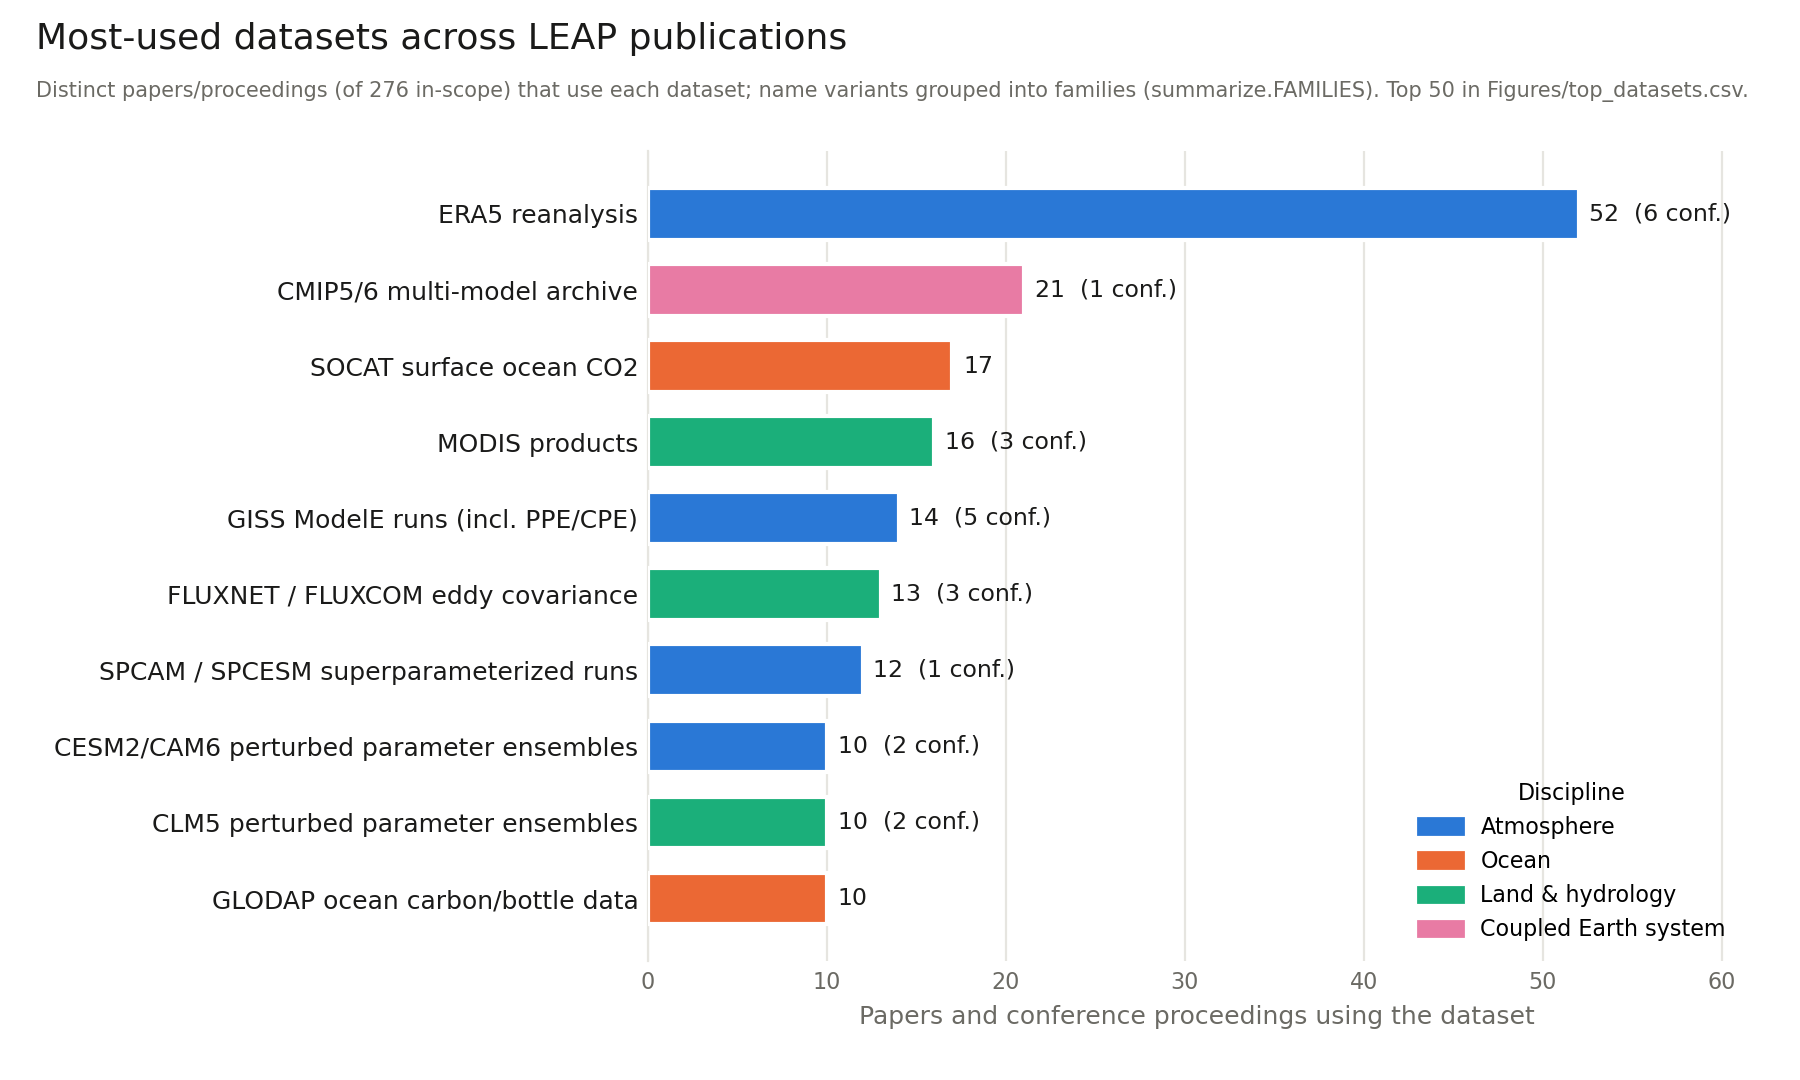

The table this chart was drawn from, first rows:
family, papers, conference, domain, leap_years
ERA5 reanalysis, 52, 6, atmosphere, 1;2;3;4;5
CMIP5/6 multi-model archive, 21, 1, coupled_earth_system, 2;3;4;5
SOCAT surface ocean CO2, 17, 0, ocean, 1;2;3;4;5
MODIS products, 16, 3, land_hydrology, 1;2;3;4;5
GISS ModelE runs (incl. PPE/CPE), 14, 5, atmosphere, 1;2;3;4;5
FLUXNET / FLUXCOM eddy covariance, 13, 3, land_hydrology, 1;2;3;4;5
SPCAM / SPCESM superparameterized runs, 12, 1, atmosphere, 1;2;3
CESM2/CAM6 perturbed parameter ensembles, 10, 2, atmosphere, 3;4;5
CLM5 perturbed parameter ensembles, 10, 2, land_hydrology, 4;5
GLODAP ocean carbon/bottle data, 10, 0, ocean, 1;2;3;4;5
NOAA OISST sea surface temperature, 9, 0, ocean, 1;2;3;4;5
CESM / multi-model large ensembles, 8, 0, coupled_earth_system, 2;3;4;5
Quasi-geostrophic turbulence (pyqg), 8, 3, idealized_or_other, 2;3;5
ClimSim (E3SM-MMF), 7, 1, atmosphere, 3;4;5
DYAMOND / ICON storm-resolving (NARVAL, …, 7, 0, atmosphere, 1;2;3;4;5
Met Office EN4 temperature/salinity, 7, 0, ocean, 1;2;4;5
Satellite precipitation (GPCP, IMERG), 7, 0, atmosphere, 1;3;4;5
Site eddy covariance + SIF, 7, 0, land_hydrology, 1;3;5
CERES radiative fluxes, 6, 0, atmosphere, 1;3;4;5
NSIDC sea-ice concentration, 6, 0, cryosphere, 2;3;5
GFDL CM2.6 eddy-resolving, 5, 0, coupled_earth_system, 3;4;5
GFDL OM4 / MOM6 ocean runs, 5, 1, ocean, 3;5
GOES geostationary imagery, 5, 2, atmosphere, 2;3;5
Ice-growth cloud/diffusion chamber data, 5, 4, idealized_or_other, 3;4
JRA-55 reanalysis / JRA55-do forcing, 5, 0, atmosphere, 1;3;4
Lorenz-96 / Lorenz systems, 5, 0, idealized_or_other, 3;5
MAC-LWP liquid water path, 5, 0, atmosphere, 3;4;5
MERRA-2 reanalysis, 5, 0, atmosphere, 3;4;5
pCO2 Large Ensemble Testbed, 5, 0, ocean, 1;4;5
CAMELS catchment dataset, 4, 1, land_hydrology, 1;2;3;4
CloudSat / CALIPSO, 4, 1, atmosphere, 1;2;4
Argo / BGC-Argo floats, 3, 0, ocean, 3;4;5
ChaosBench S2S benchmark, 3, 1, atmosphere, 3;5
Cloud-scene LES + 3D radiation (Powell), 3, 1, atmosphere, 3;4;5
Convective boundary layer LES/DNS, 3, 0, atmosphere, 1;3;4
E3SM-MMF online / hybrid runs, 3, 0, atmosphere, 4;5
ESA GlobColour Chlorophyll-a, 3, 0, ocean, 1;2
GFDL SPEAR sea-ice DA increments, 3, 0, cryosphere, 3;5
IBTrACS tropical cyclone tracks, 3, 0, atmosphere, 1;4
MOM6 idealized (NeverWorld2, double gyre…, 3, 0, ocean, 3;5
WUMI wildfire dataset, 3, 0, land_hydrology, 2;3
Warm-rain bin microphysics box/column (T…, 3, 0, atmosphere, 3;4;5
GSWP3v1 atmospheric forcing, 2, 0, atmosphere, 4;5
MITgcm LLC4320, 2, 0, ocean, 3;5
NOAA GLOBALVIEW Atmospheric CO2, 2, 0, atmosphere, 1;2
National Land Cover Database (NLCD), 2, 0, land_hydrology, 2
Ocean boundary-layer single-column (GOTM…, 2, 0, ocean, 3;5
PRISM dew point temperature, 2, 0, atmosphere, 2
Vaisala National Lightning Detection Net…, 2, 0, atmosphere, 2
World Ocean Atlas 2018 (WOA18), 2, 0, ocean, 3;5
